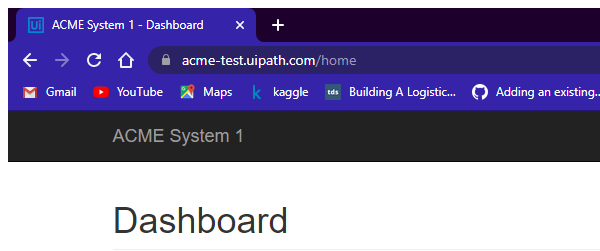
Task: Generate_Yearly_Report_2021_Performer chrome browser
Workflow: System1_NavigateToUploadYearlyReports

Step 1: Attach Browser 'chrome.exe ACME' in window 'ACME System 1 - Dashboard' (chrome.exe)

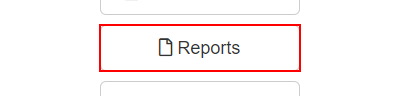
Step 2: click on the button 'Reports'
